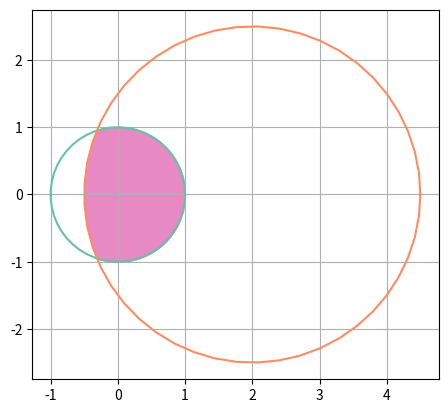

Write Python code to recreate this figure. (Note: this script raises an exception after producing the figure.)
import numpy as np
from matplotlib import pyplot as plt

colors = ['#66c2a5','#fc8d62','#8da0cb','#e78ac3','#a6d854']

def plot_lens(d, r1, r2):
    num_vals = 50
    phivals = np.linspace(0, 2*np.pi, num=num_vals)
    xinter = (r1*r1 - r2*r2 + d*d) / (2*d)
    fig, ax = plt.subplots()
    for i in range(2):
        if i == 0:
            xvals = r1 * np.cos(phivals)
            yvals = r1 * np.sin(phivals)
            xfvals = np.linspace(d-r2, xinter, num=num_vals)
            yfvals1 = np.sqrt(r2 * r2 - np.power(xfvals - d, 2))
        else:
            xvals = d + r2 * np.cos(phivals)
            yvals = r2 * np.sin(phivals)
            xfvals = np.linspace(xinter, r1, num=num_vals)
            yfvals1 = np.sqrt(r1 * r1 - np.power(xfvals, 2))
        ax.plot(xvals, yvals, color=colors[i])
        yfvals2 = -yfvals1
        ax.fill_between(xfvals, yfvals2, yfvals1, color=colors[3])
    ax.set_aspect(1)
    ax.grid()
    plt.savefig("../figs/lens_{}_{}_{}.pdf".format(d, r1, r2),
                bbox_inches='tight')
    
if __name__ == '__main__':
    plot_lens(2, 1, 2.5)
    plot_lens(2.5, 1, 2.5)
    plot_lens(2, 1, 3)
        
